Run: headless pygame with SDL's dummy video driver; simulated clock (each Clock.tick advances the game by its frame time, no real sleeping); random seed 0; keys injected as events and as key.get_pressed() state; mouse plan: one left click at the window centre at the start of phase 2, then a move to the lower-right quarter at the start of phase 3.
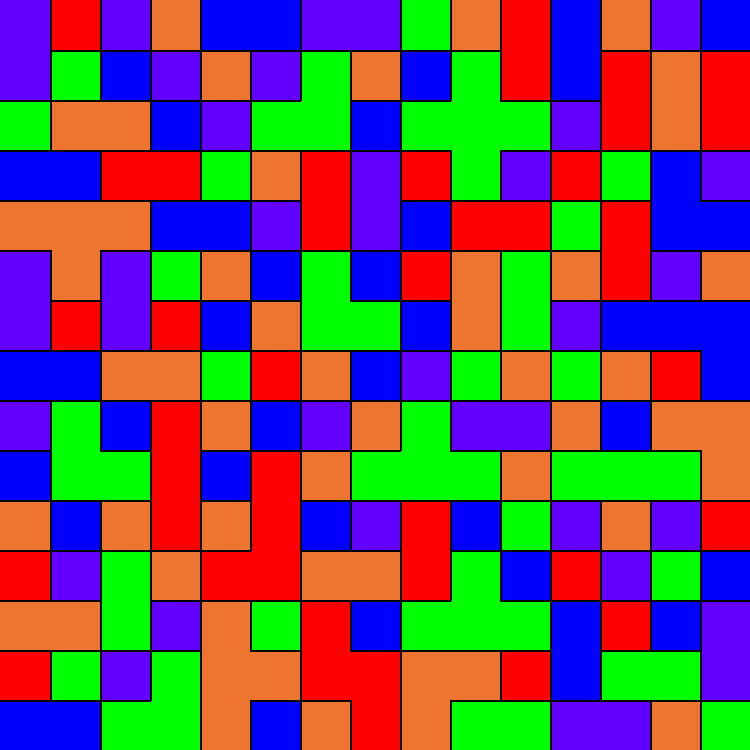
Frame 1 of 4 · flips 1–60 · no input
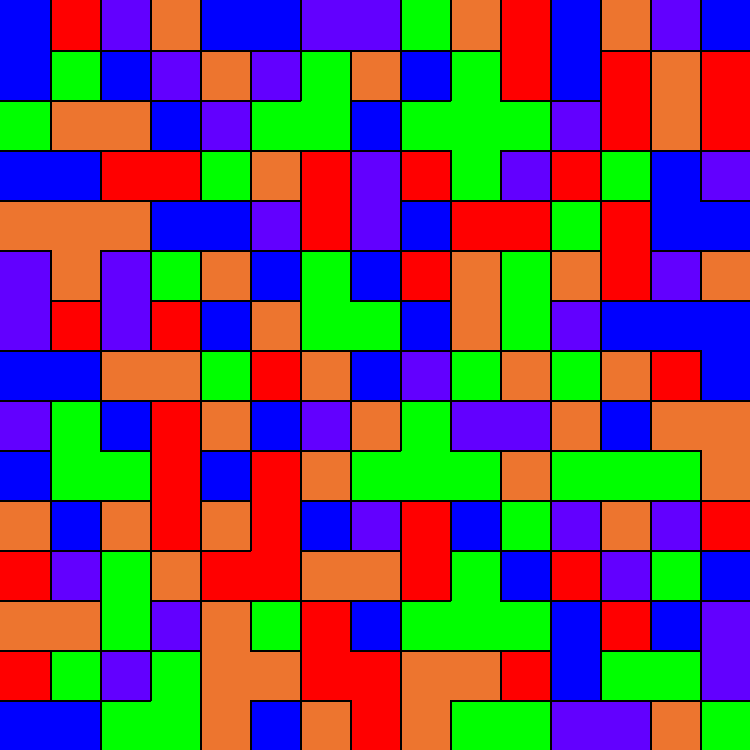
Frame 2 of 4 · flips 61–180 · clicked the window centre · tapped SPACE, RETURN · held RIGHT (→), D
Frame 3 of 4 · flips 181–300 · moved the mouse to the lower-right quarter · held DOWN (↓), S · screen unchanged from frame 2, image omitted
Frame 4 of 4 · flips 301–420 · held LEFT (←), A, UP (↑), W · screen unchanged from frame 3, image omitted

The pygame program that drew these frames:

import pygame
import random

class Color:
    def __init__(self, id, c):
        self.id = id
        self.c = c
        self.cat = 0

def compruebaInicio(cols):
    cols[0][0].cat = 1
    for i in range(n):
        for j in range(n):
            if(cols[i][j].cat == 1):
                if(i<n-1 and cols[i][j].id == cols[i+1][j].id and 
                    cols[i+1][j].cat == 0): # une los del mismo color
                    cols[i+1][j].cat = 1

                if(j<n-1 and cols[i][j].id == cols[i][j+1].id and
                    cols[i][j+1].cat == 0):
                    cols[i][j+1].cat = 1

                if(i>0 and cols[i][j].id == cols[i-1][j].id and 
                    cols[i-1][j].cat == 0): 
                    cols[i-1][j].cat = 1

                if(j>0 and cols[i][j].id == cols[i][j-1].id and
                    cols[i][j-1].cat == 0):
                    cols[i][j-1].cat = 1


NEGRO = (0, 0 ,0)

listaC = [(0, 255, 0),
          (255, 0, 0),
          (0, 0, 255), 
          (98, 0, 255),
          (237, 117, 47)]


res = 50
n = 15
dimensiones = [n*res, n*res]

cols = []
for i in range(n):
    cols.append([])
    for j in range(n):
        r = random.randrange(0, len(listaC))
        cols[i].append(Color(r, listaC[r]))

punt = 0
compruebaInicio(cols)
cambio = False
fin = False
anim = 0


pygame.init()
pantalla = pygame.display.set_mode(dimensiones) 
pygame.display.set_caption("Flood")
hecho = False
reloj = pygame.time.Clock()

while not hecho:
    for evento in pygame.event.get():
        if evento.type == pygame.QUIT: 
            hecho = True

        if evento.type == pygame.MOUSEBUTTONDOWN:
            cambio = True

    # ---------------------------------------------------LÓGICA---------------------------------------------------

    if(fin):
        for i in range(n):
            r = random.randrange(0, len(listaC))
            cols[i][anim] = Color(r, listaC[r])
        anim += 1

        if(anim == n):
            '''
            for i in range(n):
                for j in range(n):
                    r = random.randrange(0, len(listaC))
                    cols[i][j] = Color(r, listaC[r])
            '''
            compruebaInicio(cols)
            print(punt)
            punt = 0
            cols[0][0].cat = 1
            cambio = False
            fin = False
            anim = 0

    if(cambio):
        punt += 1
        p = pygame.mouse.get_pos()
        x = p[0]
        y = p[1]
        xi = int(x/res)
        yi = int(y/res)

        for i in range(n):
            for j in range(n):

                if(cols[i][j].cat == 1):
                    cols[i][j].c = cols[xi][yi].c # cambia el color del flood
                    cols[i][j].id = cols[xi][yi].id

            
                    if(i<n-1 and cols[i][j].id == cols[i+1][j].id and 
                        cols[i+1][j].cat == 0): # une los del mismo color
                        cols[i+1][j].cat = 1

                    if(j<n-1 and cols[i][j].id == cols[i][j+1].id and
                        cols[i][j+1].cat == 0):
                        cols[i][j+1].cat = 1

                    if(i>0 and cols[i][j].id == cols[i-1][j].id and 
                        cols[i-1][j].cat == 0): 
                        cols[i-1][j].cat = 1

                    if(j>0 and cols[i][j].id == cols[i][j-1].id and
                        cols[i][j-1].cat == 0):
                        cols[i][j-1].cat = 1

        for i in range(n):  # segunda revision porque en la primera se puede dejar alguno
            for j in range(n):

                if(cols[i][j].cat == 1):
                
                    if(i<n-1 and cols[i][j].id == cols[i+1][j].id and 
                        cols[i+1][j].cat == 0): # une los del mismo color
                        cols[i+1][j].cat = 1

                    if(j<n-1 and cols[i][j].id == cols[i][j+1].id and
                        cols[i][j+1].cat == 0):
                        cols[i][j+1].cat = 1

                    if(i>0 and cols[i][j].id == cols[i-1][j].id and 
                        cols[i-1][j].cat == 0): # une los del mismo color
                        cols[i-1][j].cat = 1

                    if(j>0 and cols[i][j].id == cols[i][j-1].id and
                        cols[i][j-1].cat == 0):
                        cols[i][j-1].cat = 1
        cambio = False

        fin = True
        for i in range(n):
            for j in range(n):
                if(cols[i][j].cat == 0):
                    fin = False
                    break
                    


    # ---------------------------------------------------DIBUJO---------------------------------------------------

    pantalla.fill(NEGRO)

    for i in range(n):
        for j in range(n):
            pygame.draw.rect(pantalla, cols[i][j].c, [i*res, j* res, res, res])

    for i in range(n):
        for j in range(n):
            if(i<n-1 and cols[i][j].id != cols[i+1][j].id):
                pygame.draw.line(pantalla, NEGRO, [i*res+res, j* res], [i*res+res, j* res+res], 2)

            if(j<n-1 and cols[i][j].id != cols[i][j+1].id):
                pygame.draw.line(pantalla, NEGRO, [i*res, j*res+res], [i*res+res, j* res+res], 2)


    pygame.display.flip()
    reloj.tick(30)

pygame.quit()
